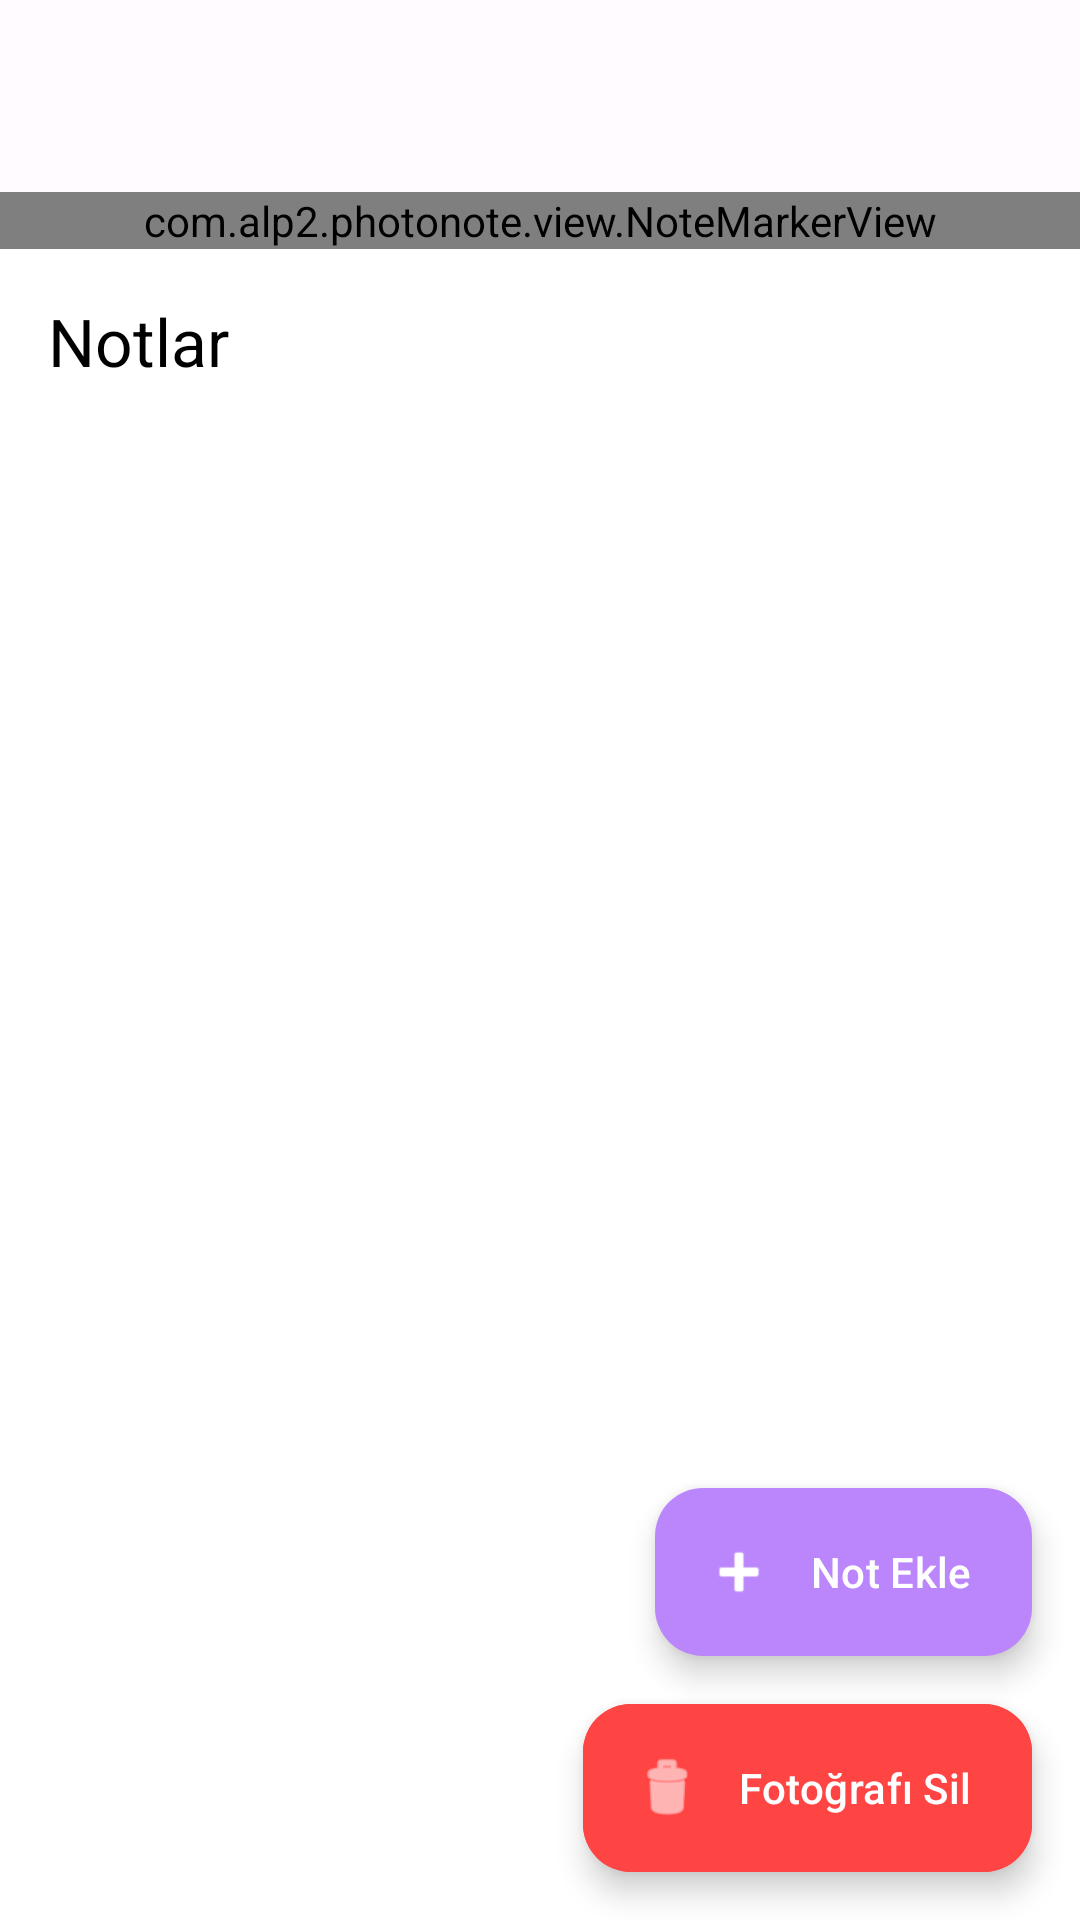

Android layout source for this screen:
<!-- AndroidManifest.xml: application theme Theme.PhotoNote -->
<!-- res/layout/activity_photo_detail.xml -->
<?xml version="1.0" encoding="utf-8"?>
<androidx.coordinatorlayout.widget.CoordinatorLayout xmlns:android="http://schemas.android.com/apk/res/android"
    xmlns:app="http://schemas.android.com/apk/res-auto"
    android:layout_width="match_parent"
    android:layout_height="match_parent"
    android:fitsSystemWindows="false">

    <com.google.android.material.appbar.AppBarLayout
        android:layout_width="match_parent"
        android:layout_height="wrap_content"
        android:fitsSystemWindows="false"
        android:background="@color/surface">

        <androidx.appcompat.widget.Toolbar
            android:id="@+id/toolbar"
            android:layout_width="match_parent"
            android:layout_height="?attr/actionBarSize"
            android:background="@color/surface"
            app:titleTextColor="@color/on_surface"
            app:navigationIconTint="@color/on_surface"
            android:theme="@style/ThemeOverlay.Material3.ActionBar"
            app:popupTheme="@style/ThemeOverlay.Material3.Light"
            app:layout_scrollFlags="scroll|enterAlways|snap" />
    </com.google.android.material.appbar.AppBarLayout>

    <androidx.core.widget.NestedScrollView
        android:layout_width="match_parent"
        android:layout_height="match_parent"
        android:fitsSystemWindows="false"
        app:layout_behavior="@string/appbar_scrolling_view_behavior">

        <LinearLayout
            android:layout_width="match_parent"
            android:layout_height="wrap_content"
            android:orientation="vertical">

            <FrameLayout
                android:layout_width="match_parent"
                android:layout_height="wrap_content">

                <ImageView
                    android:id="@+id/photoImageView"
                    android:layout_width="match_parent"
                    android:layout_height="wrap_content"
                    android:adjustViewBounds="true"
                    android:scaleType="fitCenter"
                    android:contentDescription="Selected photo" />

                <com.alp2.photonote.view.NoteMarkerView
                    android:id="@+id/markerView"
                    android:layout_width="match_parent"
                    android:layout_height="match_parent" />
            </FrameLayout>

            <TextView
                android:layout_width="match_parent"
                android:layout_height="wrap_content"
                android:padding="16dp"
                android:text="Notlar"
                android:textAppearance="?attr/textAppearanceTitleLarge"
                android:textColor="?attr/colorOnSurface" />

            <TextView
                android:id="@+id/noNotesText"
                android:layout_width="match_parent"
                android:layout_height="wrap_content"
                android:gravity="center"
                android:padding="16dp"
                android:text="Henüz not eklenmemiş"
                android:textAppearance="?attr/textAppearanceBodyMedium"
                android:textColor="?attr/colorOnSurfaceVariant"
                android:visibility="gone" />

            <androidx.recyclerview.widget.RecyclerView
                android:id="@+id/notesRecyclerView"
                android:layout_width="match_parent"
                android:layout_height="wrap_content"
                android:clipToPadding="false"
                android:paddingBottom="160dp"
                android:padding="8dp" />

        </LinearLayout>
    </androidx.core.widget.NestedScrollView>

    <com.google.android.material.floatingactionbutton.ExtendedFloatingActionButton
        android:id="@+id/addNoteFab"
        android:layout_width="wrap_content"
        android:layout_height="wrap_content"
        android:layout_gravity="bottom|end"
        android:layout_marginEnd="16dp"
        android:layout_marginBottom="88dp"
        android:text="Not Ekle"
        app:icon="@android:drawable/ic_input_add" />

    <com.google.android.material.floatingactionbutton.ExtendedFloatingActionButton
        android:id="@+id/deletePhotoFab"
        android:layout_width="wrap_content"
        android:layout_height="wrap_content"
        android:layout_gravity="bottom|end"
        android:layout_margin="16dp"
        android:text="Fotoğrafı Sil"
        android:backgroundTint="@android:color/holo_red_light"
        android:textColor="@android:color/white"
        app:iconTint="@android:color/white"
        app:icon="@android:drawable/ic_menu_delete" />

</androidx.coordinatorlayout.widget.CoordinatorLayout>
<!-- resources referenced by this layout -->
<resources>
  <color name="on_surface">#FF1C1B1F</color>
  <color name="surface">#FFFFFBFF</color>
  <style name="Theme.PhotoNote" parent="Theme.Material3.DayNight.NoActionBar">
          
          <item name="colorPrimary">@color/purple_500</item>
          <item name="colorPrimaryVariant">@color/purple_700</item>
          <item name="colorOnPrimary">@color/white</item>
          
          <item name="colorSecondary">@color/teal_200</item>
          <item name="colorSecondaryVariant">@color/teal_700</item>
          <item name="colorOnSecondary">@color/black</item>
          
          
          <item name="colorPrimaryContainer">@color/purple_200</item>
          <item name="colorOnPrimaryContainer">@color/white</item>
          <item name="colorSecondaryContainer">@color/teal_100</item>
          <item name="colorOnSecondaryContainer">@color/black</item>
          <item name="colorSurface">@color/white</item>
          <item name="colorOnSurface">@color/black</item>
          <item name="android:colorBackground">@color/white</item>
          <item name="colorOnBackground">@color/black</item>
          
          
          <item name="textAppearanceTitleLarge">@style/TextAppearance.Material3.TitleLarge</item>
          <item name="textAppearanceTitleMedium">@style/TextAppearance.Material3.TitleMedium</item>
          <item name="textAppearanceBodyLarge">@style/TextAppearance.Material3.BodyLarge</item>
          <item name="textAppearanceBodyMedium">@style/TextAppearance.Material3.BodyMedium</item>
          
          
          <item name="android:statusBarColor">@android:color/transparent</item>
          <item name="android:navigationBarColor">@android:color/transparent</item>
          <item name="android:windowLightStatusBar">true</item>
          <item name="android:windowLightNavigationBar">true</item>
          
          
          <item name="android:windowLayoutInDisplayCutoutMode">shortEdges</item>
      </style>
  <color name="purple_500">#FF6200EE</color>
  <color name="purple_700">#FF3700B3</color>
  <color name="white">#FFFFFFFF</color>
  <color name="teal_200">#FF03DAC5</color>
  <color name="teal_700">#FF018786</color>
  <color name="black">#FF000000</color>
  <color name="purple_200">#FFBB86FC</color>
  <color name="teal_100">#FFB2DFDB</color>
</resources>
